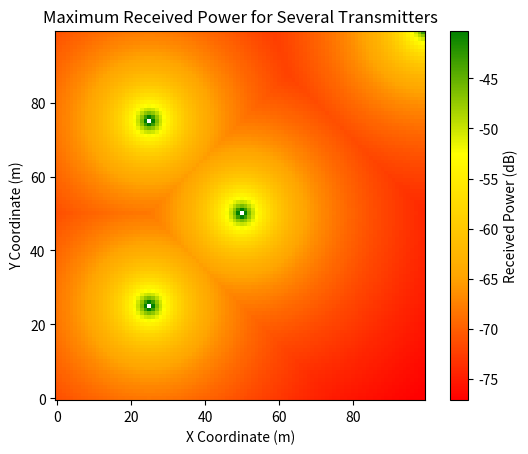
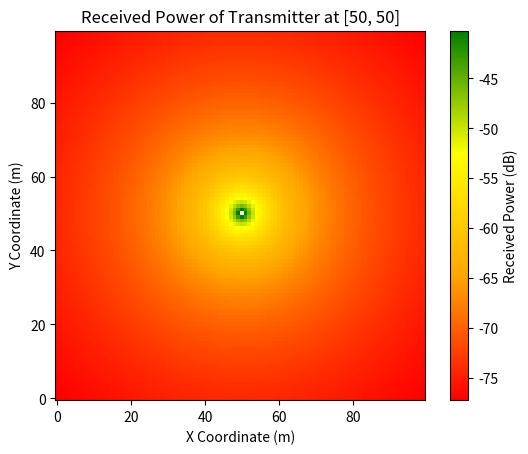
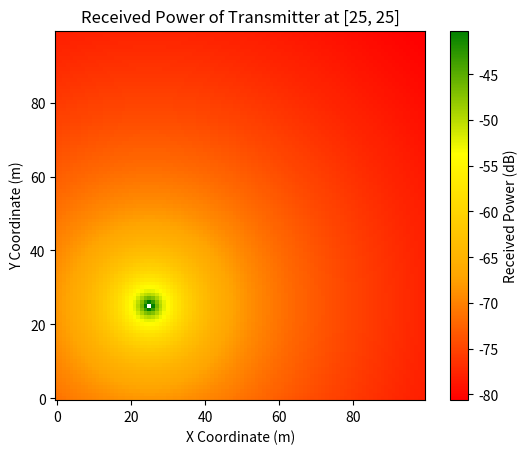
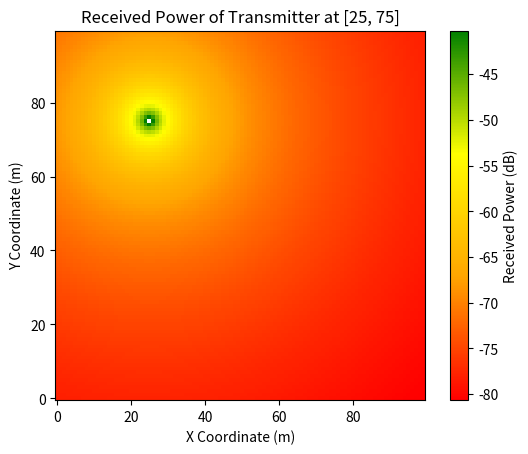
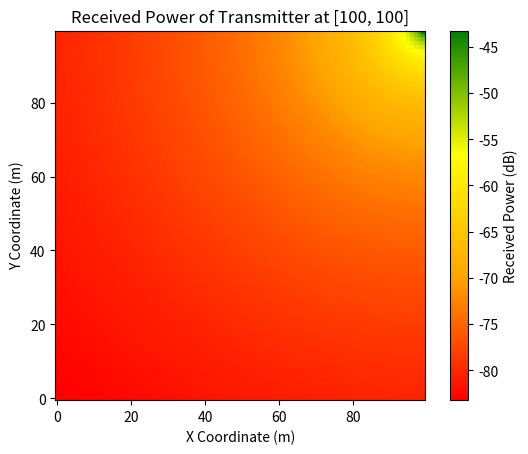
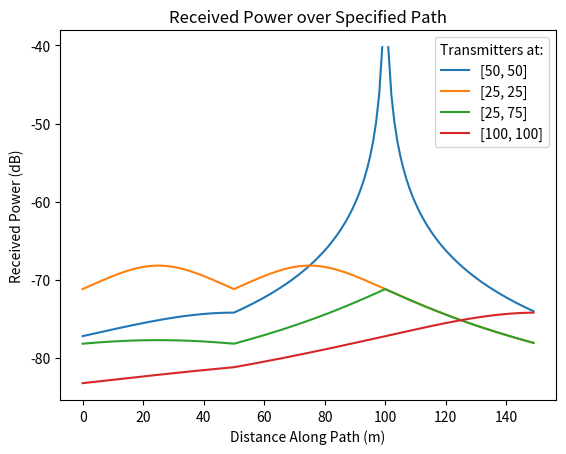

Python code for these plots, in order:
# Author: Kendra Andersen
# Huff Research Group
# Created: 11/3/17

# Friis Transmission Equation with decibels is 
# P_r = P_t + D_t + D_r + 20*log(lambda/(4*pi*d))
# 	P_r is power at the receiver in dB
# 	P_t is power delivered to the terminals of the transmitter in dB
# 	D_t is the directivity of the transmitter in dBi
#	D_r is the directivity of the receiver in dBi
#	lambda is the wavelength of the receiver
#	d is the distance between the antennas
# For reference: https://en.wikipedia.org/wiki/Friis_transmission_equation

# This code will generate a dataset of P_r given the location of the transmitter
# Assumptions: 
#	- P_t = 0
#	- D_t = 0 (omnidirectional transmitter)
#	- D_r = 0 (omnidirectional receiver)
# Thus Friis simplifies to:
# P_r = 20*log(lambda/(4*pi*d))

# Import libraries
from math import *
import matplotlib.pyplot as plt 
import matplotlib as mpl
import numpy as np

# This function takes one transmitter's location in a grid of width x_max
# and height y_max, then computes received power at all points for a 
# particular wavelength
def received_power_grid(wavelength, xy_max, xy_transmit):
	X = np.arange(0,xy_max[0],1)
	Y = np.arange(0,xy_max[1],1)
	X, Y = np.meshgrid(X, Y)
	d = np.sqrt((xy_transmit[0]-X)**2 + (xy_transmit[1]-Y)**2)
	P_r = np.log10(wavelength/(4*pi*d))*20
	return P_r

# This function takes the output from received_power_grid and plots it
# in a figure as numbered. 
def plot_received_power(received_power, n=1): 
	plt.figure(n)
	colors = ['red','orange','yellow','green']
	cmap = mpl.colors.LinearSegmentedColormap.from_list('my_colormap', colors, 256)
	img = plt.imshow(received_power, interpolation='nearest', cmap=cmap, origin='lower')
	plt.colorbar(img, cmap=cmap, label='Received Power (dB)')
	plt.ylabel('Y Coordinate (m)')
	plt.xlabel('X Coordinate (m)')

# This function takes the output from received_power_grid and a series
# of (x,y) coordinates and returns an array of received_power over the 
# path traced by the coordinates.
# The coordinates must describe vertical or horizontal path segments.
def received_power_over_path(received_power, xy_coords): 
	path_power = []
	for i in range(0, len(xy_coords) - 1): 
		# if horizontal path
		if xy_coords[i+1][0] != xy_coords[i][0]:
			for x in range(0, xy_coords[i+1][0]-xy_coords[i][0]):
				path_power.append(received_power[xy_coords[i][0]+x,xy_coords[i][1]])
		# if vertical path
		if xy_coords[i+1][1] != xy_coords[i][1]:
			for y in range(0, xy_coords[i+1][1]-xy_coords[i][1]):
				path_power.append(received_power[xy_coords[i][0],xy_coords[i][1]+y])
	return path_power

# Testing the functions
# Setup: Grid 100x100, frequency 2.4 GHz -> wavelength = c/f = 122.45 mm
# 		 Multiple transmitters at different locations
field_size = [100, 100]
Transmitters = [[50,50],[25,25],[25,75],[100,100]]
received_power = [None]*len(Transmitters)
for i, transmitter in enumerate(Transmitters):
	received_power[i] = received_power_grid(0.12245, field_size, transmitter)
max_received_power = np.maximum.reduce(received_power)

# Plot the results by color (red is weakest, green is strongest)
plot_received_power(max_received_power)
plt.title('Maximum Received Power for Several Transmitters')
for i, transmitter in enumerate(Transmitters):
	plot_received_power(received_power[i], 2+i)
	title = 'Received Power of Transmitter at '+str(transmitter)
	plt.title(title)

# Create a path and plot the received power over it
# Assume only vertical and horizontal paths for now
path = [[0,0],[0,50],[50,50],[50,100]]
path_power = [None]*len(Transmitters)
plt.figure(6)
legend = [None]*len(Transmitters)
for i, transmitter in enumerate(Transmitters):
	path_power[i] = received_power_over_path(received_power[i], path)
	plt.plot(path_power[i])
	legend[i] = str(transmitter)
# plt.plot(received_power_over_path(max_received_power, path))
# legend.append('Max')
plt.legend(legend, title='Transmitters at:')
plt.title('Received Power over Specified Path')
plt.ylabel('Received Power (dB)')
plt.xlabel('Distance Along Path (m)')
plt.show()